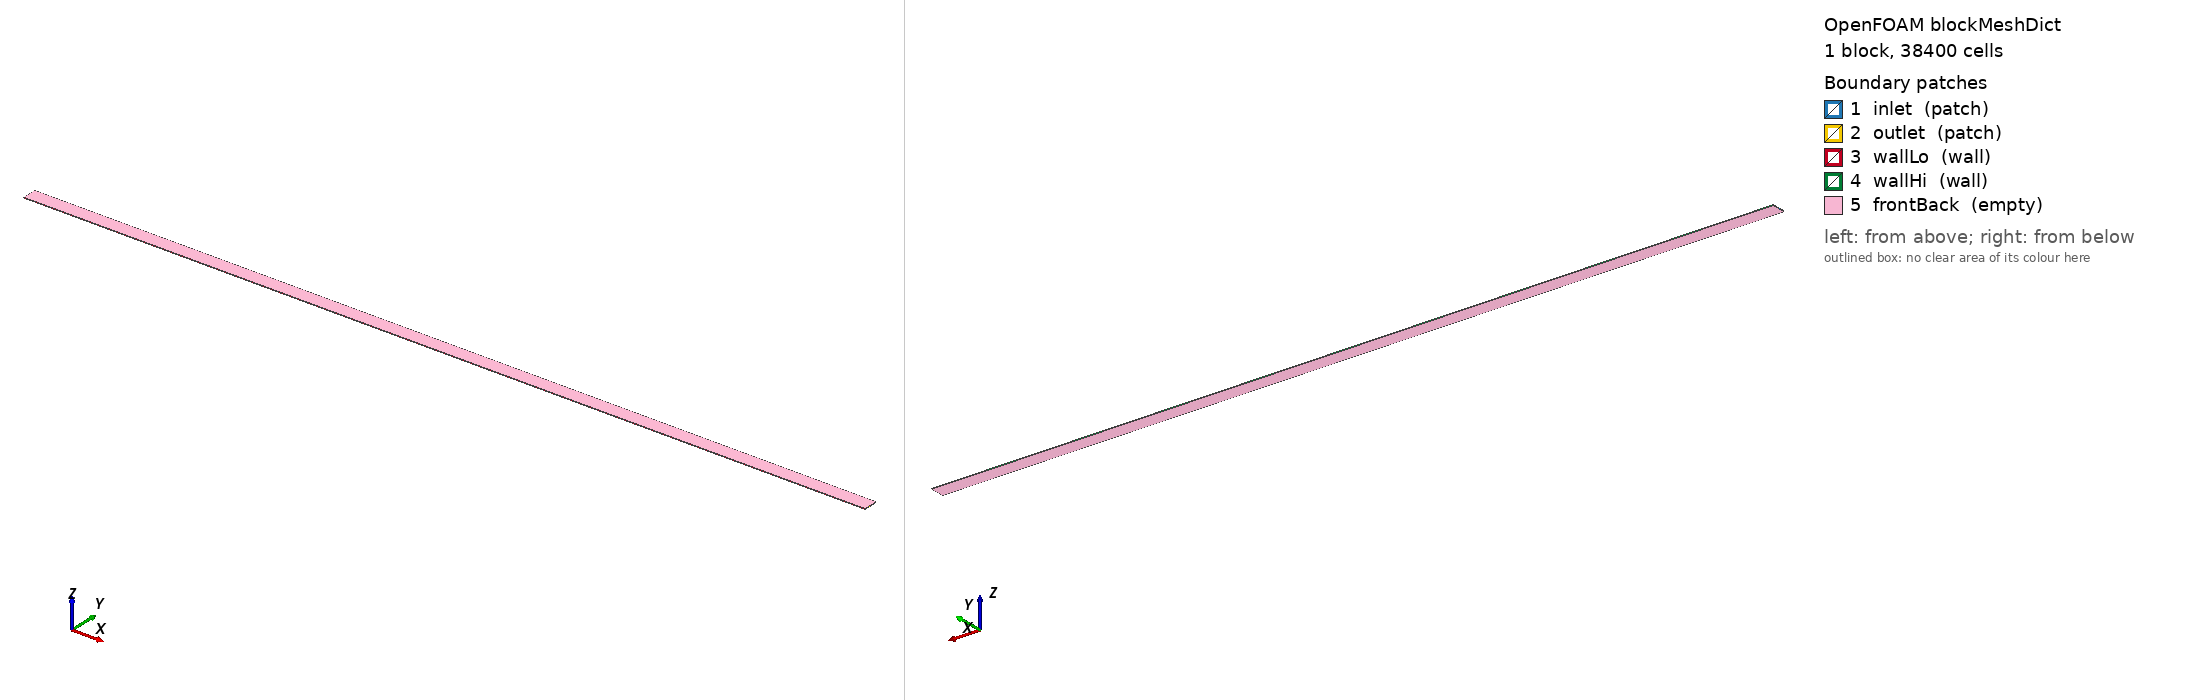

OpenFOAM case: the mesh blockMesh builds from blockMeshDict, 1 block(s), 38400 cells. Boundary patches (legend numbers): 1 inlet (patch), 2 outlet (patch), 3 wallLo (wall), 4 wallHi (wall), 5 frontBack (empty). Left view from above one corner, right view from below the opposite corner. Boundary conditions: 1 field file(s) under 0/ or 0.orig/; 5 of 5 drawn patches have an entry in a shipped field file.

=== system/blockMeshDict ===
FoamFile
{
    version     2.0;
    format      ascii;
    class       dictionary;
    location    "system";
    object      blockMeshDict;
}

scale 1;

vertices
(
    (0 0 0) (1.20000000 0 0) (1.20000000 0.02000000 0) (0 0.02000000 0)
    (0 0 0.00100000) (1.20000000 0 0.00100000) (1.20000000 0.02000000 0.00100000) (0 0.02000000 0.00100000)
);

blocks
(
    hex (0 1 2 3 4 5 6 7) (480 80 1) simpleGrading (1 1 1)
);

edges ();

boundary
(
    inlet     { type patch; faces ( (0 4 7 3) ); }
    outlet    { type patch; faces ( (1 2 6 5) ); }
    wallLo    { type wall;  faces ( (0 1 5 4) ); }
    wallHi    { type wall;  faces ( (3 7 6 2) ); }
    frontBack { type empty; faces ( (0 3 2 1) (4 5 6 7) ); }
);

mergePatchPairs ();


=== 0.orig/T ===
FoamFile
{
    version     2.0;
    format      ascii;
    class       volScalarField;
    location    "0";
    object      T;
}

dimensions      [0 0 0 1 0 0 0];
internalField   uniform 300;
boundaryField
{
    inlet     { type fixedValue; value uniform 300; }
    outlet    { type zeroGradient; }
    wallLo    { type fixedValue; value uniform 400; }
    wallHi    { type fixedValue; value uniform 400; }
    frontBack { type empty; }
}
